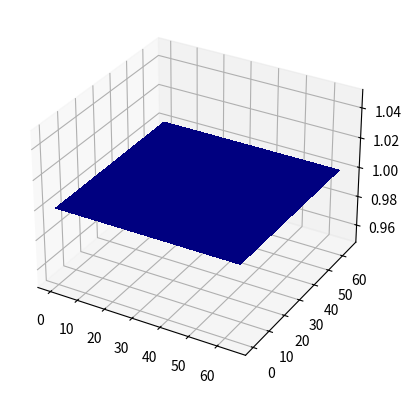

This figure's Python source:
##
## --- SHALLOW_WATER ---
##
## based on the MATLAB version of WAVE -- 2D Shallow Water Model
## New Mexico Supercomputing Challenge, Glorieta Kickoff 2007
##
## Lax-Wendroff finite difference method.
## Reflective boundary conditions.
## Random water drops initiate gravity waves.
## Surface plot displays height colored by momentum.
## Plot title shows t = simulated time and tv = a measure of total variation.
## An exact solution to the conservation law would have constant tv.
## Lax-Wendroff produces nonphysical oscillations and increasing tv.
##
# [redacted]
# [redacted]
# [redacted]
# [redacted]
# [redacted]
## See:
##    http://en.wikipedia.org/wiki/Shallow_water_equations
##    http://www.amath.washington.edu/~rjl/research/tsunamis
##    http://www.amath.washington.edu/~dgeorge/tsunamimodeling.html
##    http://www.amath.washington.edu/~claw/applications/shallow/www
##
import numpy as np



class ShallowWater (object):
    def __init__ (self):
        # grid size
        self.n = 64

        # gravity
        self.g = 9.8

        # timestep
        self.dt =0.02

        # space step size (for u, v)
        self.dx = 1.0
        self.dy = 1.0

        # one drop and number of drops
        self.drop = self.droplet (2, 11)
        self.ndrops = 5

        # drop interval
        self.dropstep = 1000

        # how often to render an animation frame
        self.nplotstep = 8

        # data fields
        self.H = np.ones  ((self.n+2, self.n+2))
        self.U = np.zeros ((self.n+2, self.n+2))
        self.V = np.zeros ((self.n+2, self.n+2))

        self.Hx = np.zeros ((self.n+1, self.n+1))
        self.Ux = np.zeros ((self.n+1, self.n+1))
        self.Vx = np.zeros ((self.n+1, self.n+1))

        self.Hy = np.zeros ((self.n+1, self.n+1))
        self.Uy = np.zeros ((self.n+1, self.n+1))
        self.Vy = np.zeros ((self.n+1, self.n+1))

        # number of drops to break equilibrium
        self.ndrop = np.ceil (np.random.rand ( ) * self.ndrops)


    def droplet (self, height, width):
        """
        A two-dimensional Gaussian.-
        """
        x = np.array ([np.arange (-1, 1 + 2/(width-1), 2/(width-1))] * (width-1))
        y = np.copy (x)
        return height * np.exp (-5*(x**2 + y**2));


    def step (self, nstep): 
        #
        # create aliases for the member attributes
        #
        n         = self.n
        g         = self.g
        dt        = self.dt
        dx        = self.dx
        dy        = self.dy
        dropstep  = self.dropstep
        nplotstep = self.nplotstep

        H = self.H;     Hx = self.Hx;       Hy = self.Hy
        U = self.U;     Ux = self.Ux;       Uy = self.Uy
        V = self.V;     Vx = self.Vx;       Vy = self.Vy
 
        # random water drops
        if nstep % dropstep == 0:
            w = self.drop.shape[0]

            rand0 = np.random.rand ( )
            rand1 = np.random.rand ( )
            rand2 = np.random.rand ( )

            for i in range (w):
                i_idx = i + np.ceil (rand0 * (self.n - w))
                for j in range (w):
                    j_idx = j + np.ceil (rand1 * (self.n - w))
                    H[i_idx, j_idx] += rand2 * self.drop[i, j]

        # reflective boundary conditions
        H[:,0] = H [:,1];      U [:,0] = U [:,1];      V [:,0] = -V[:,1]
        H[:,n+1] = H [:,n+0];  U [:,n+1] = U [:,n+0];  V [:,n+1] = -V[:,n+0]
        H[0,:] = H [1,:];      U [0,:] = -U[1,:];      V [0,:] = V [1,:]
        H[n+1,:] = H [n+0,:];  U [n+1,:] = -U[n+0,:];  V [n+1,:] = V [n+0,:]

        # first half step (stage X direction)
        for i in range (n + 1):
            for j in range (n):
                # height
                Hx[i, j]  = ( H[i+1, j+1] + H[i, j+1] ) / 2
                Hx[i, j] -= dt / (2*dx) * ( U[i+1, j+1] - U[i, j+1] )

                # X momentum    
                Ux[i, j]  = ( U[i+1, j+1] + U[i, j+1] ) / 2
                Ux[i, j] -= dt / (2*dx) * ( ( U[i+1, j+1]**2 / H[i+1, j+1] + g/2*H[i+1, j+1]**2 ) -
                                            ( U[i, j+1]**2 / H[i, j+1] + g/2*H[i, j+1]**2 )
                                          )
                # Y momentum
                Vx[i, j]  = ( V[i+1, j+1] + V[i, j+1] ) / 2 
                Vx[i, j] -= dt / (2*dx) * ( ( U[i+1, j+1] * V[i+1, j+1] / H[i+1, j+1] ) -
                                            ( U[i, j+1] * V[i, j+1] / H[i, j+1] )
                                          )
        # first half step (stage Y direction)
        for i in range (n):
            for j in range (n + 1):
                # height
                Hy[i, j]  = ( H[i+1, j+1] + H[i+1, j] ) / 2
                Hy[i, j] -= dt / (2*dy) * ( V[i+1, j+1] - V[i+1, j] )

                # X momentum
                Uy[i, j]  = ( U[i+1, j+1] + U[i+1, j] ) / 2 
                Uy[i, j] -= dt / (2*dy) * ( ( V[i+1, j+1] * U[i+1, j+1] / H[i+1, j+1] ) -
                                            ( V[i+1, j] * U[i+1, j] / H[i+1, j] )
                                          )
                # Y momentum
                Vy[i, j]  = ( V[i+1, j+1] + V[i+1, j] ) / 2
                Vy[i, j] -= dt / (2*dy) * ( ( V[i+1, j+1]**2 / H[i+1, j+1] + g/2*H[i+1, j+1]**2 ) -
                                            ( V[i+1, j]**2 / H[i+1, j] + g/2*H[i+1, j]**2 )
                                          )

        # second half step (stage)
        for i in range (1, n + 1):
            for j in range (1, n + 1):
                # height
                H[i, j] -= (dt/dx) * ( Ux[i, j-1] - Ux[i-1, j-1] )
                H[i, j] -= (dt/dy) * ( Vy[i-1, j] - Vy[i-1, j-1] )

                # X momentum
                U[i, j] -= (dt/dx) * ( ( Ux[i, j-1]**2 / Hx[i, j-1] + g/2*Hx[i, j-1]**2 ) -
                                       ( Ux[i-1, j-1]**2 / Hx[i-1, j-1] + g/2*Hx[i-1, j-1]**2 )
                                     )
                U[i, j] -= (dt/dy) * ( ( Vy[i-1, j] * Uy[i-1, j] / Hy[i-1, j] ) - 
                                       ( Vy[i-1, j-1] * Uy[i-1, j-1] / Hy[i-1, j-1] )
                                     )
                # Y momentum
                V[i, j] -= (dt/dx) * ( ( Ux[i, j-1] * Vx[i, j-1] / Hx[i, j-1] ) -
                                       ( Ux[i-1, j-1] * Vx[i-1, j-1] / Hx[i-1, j-1] )
                                     )
                V[i, j] -= (dt/dy) * ( ( Vy[i-1, j]**2 / Hy[i-1, j] + g/2*Hy[i-1, j]**2 ) -
                                       ( Vy[i-1, j-1]**2 / Hy[i-1, j-1] + g/2*Hy[i-1, j-1]**2 )
                                     )

        # reset if the system becomes unstable
        #if all (all (isnan (H))), break, end  % Unstable, restart
        print ("%d " % nstep)





#
# the shallow water stencil object
#
sw = ShallowWater ( )

#
# initialize 3D plot
#
import matplotlib.pyplot as plt
from matplotlib import animation, cm
from mpl_toolkits.mplot3d import Axes3D



fig = plt.figure ( )
ax  = fig.add_subplot (111, 
                       projection='3d')

rng = np.arange (sw.n + 2)
X, Y = np.meshgrid (rng, rng)
surf = ax.plot_surface (X, Y, sw.H,
                        rstride=1, 
                        cstride=1, 
                        cmap=cm.jet, 
                        linewidth=0, 
                        antialiased=False) 
fig.show ( )
 
#
# animation update function
#
def draw_frame (framenumber, swobj):
    swobj.step (framenumber)
    ax.clear ( )
    surf = ax.plot_surface (X, Y, swobj.H, 
                            rstride=1,
                            cstride=1, 
                            cmap=cm.jet, 
                            linewidth=0, 
                            antialiased=False)
    plt.savefig ("/tmp/water_%04d" % framenumber)
    return surf,

plt.ion ( )
anim = animation.FuncAnimation (fig,
                                draw_frame,
                                fargs=(sw,),
                                interval=2,
                                blit=False)
                           
